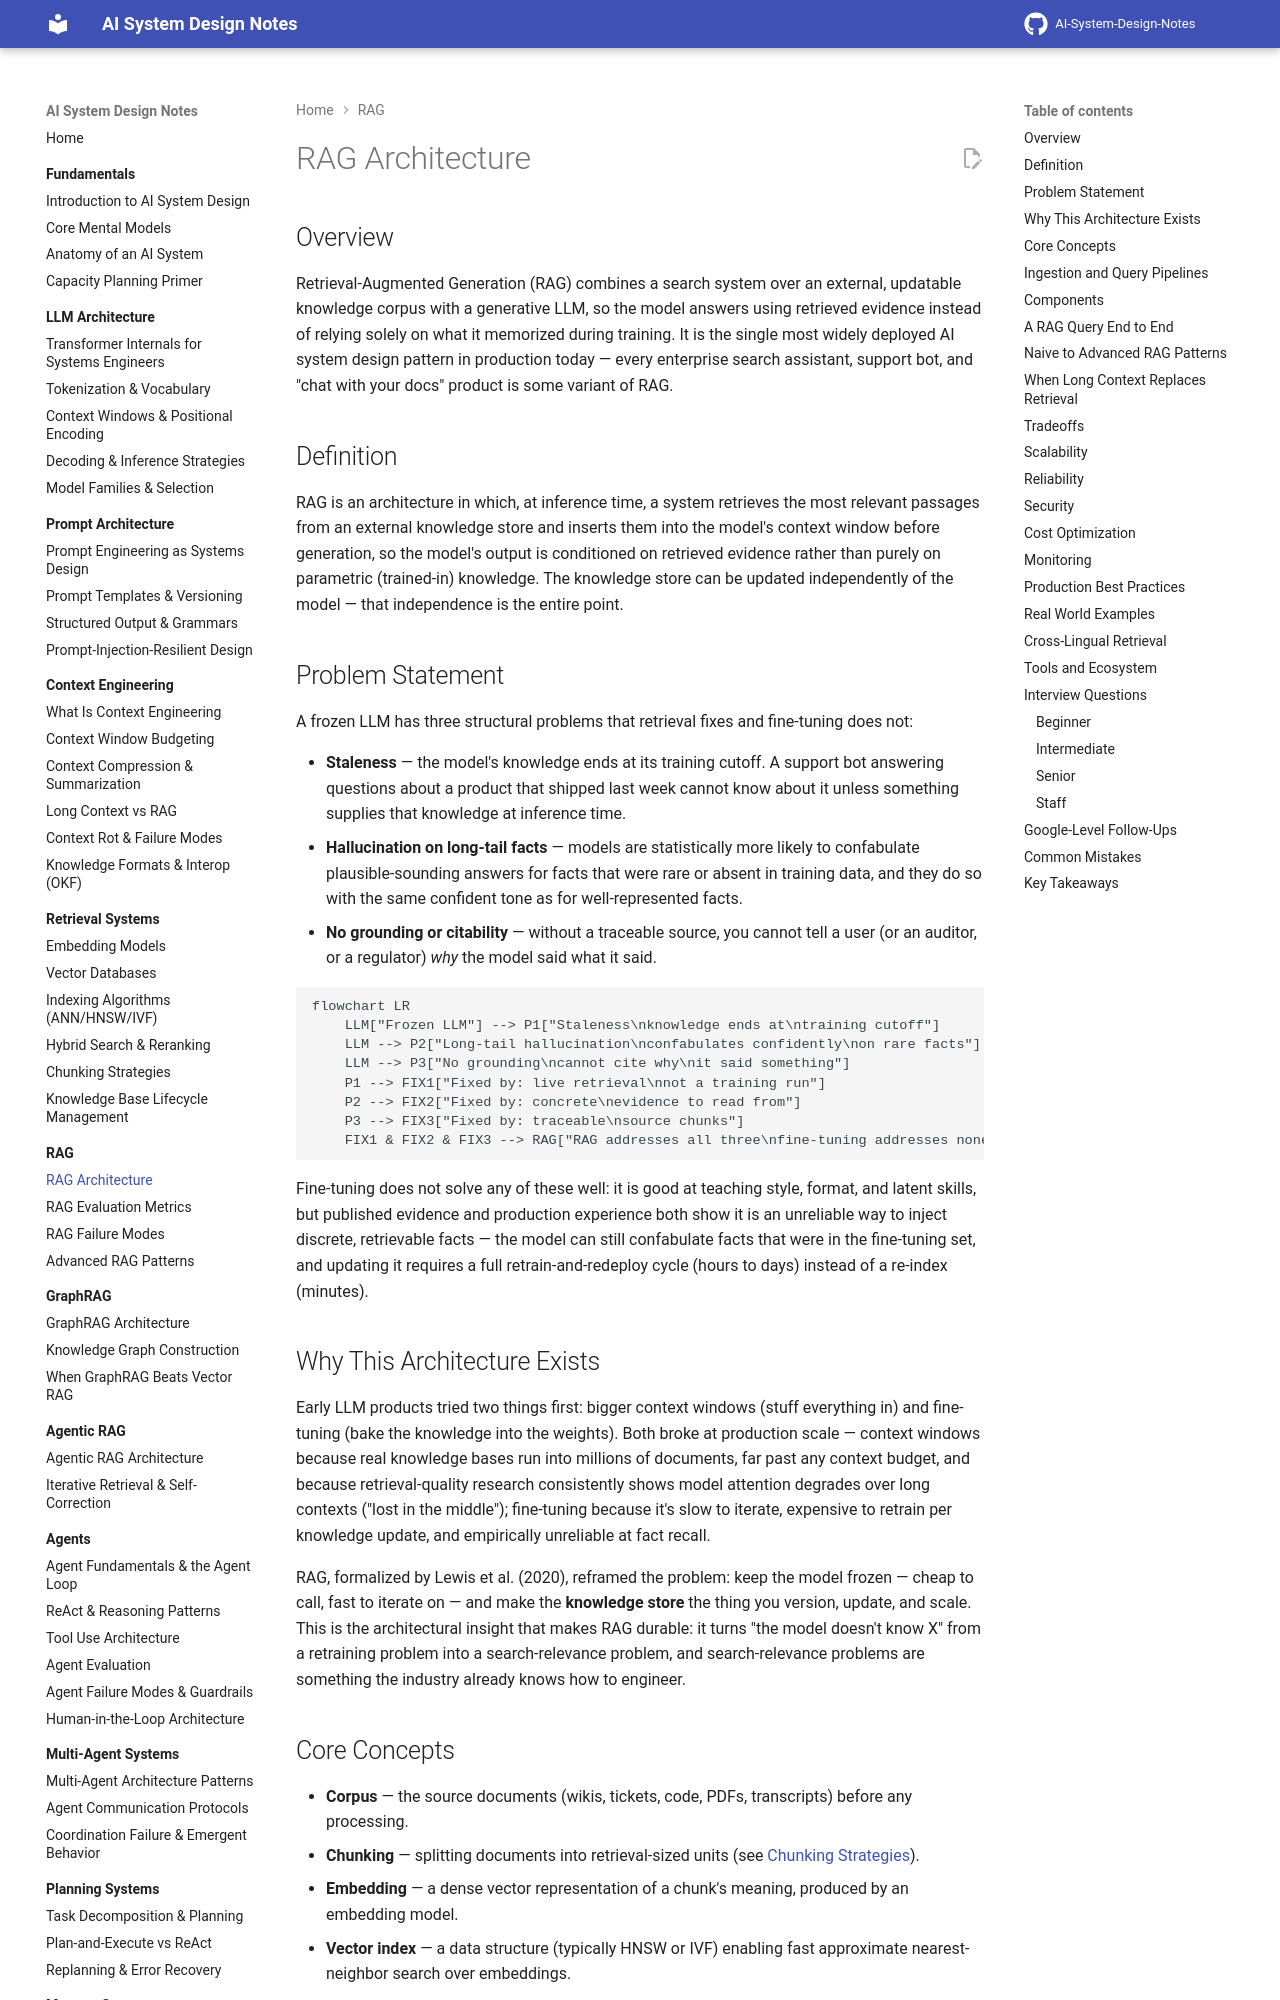

repository: GyanendraChaubey/AI-System-Design-Notes · page: 06-rag/01-rag-architecture/index.html · generator: mkdocs

# RAG Architecture

## Overview

Retrieval-Augmented Generation (RAG) combines a search system over an external, updatable knowledge corpus with a generative LLM, so the model answers using retrieved evidence instead of relying solely on what it memorized during training. It is the single most widely deployed AI system design pattern in production today — every enterprise search assistant, support bot, and "chat with your docs" product is some variant of RAG.

## Definition

RAG is an architecture in which, at inference time, a system retrieves the most relevant passages from an external knowledge store and inserts them into the model's context window before generation, so the model's output is conditioned on retrieved evidence rather than purely on parametric (trained-in) knowledge. The knowledge store can be updated independently of the model — that independence is the entire point.

## Problem Statement

A frozen LLM has three structural problems that retrieval fixes and fine-tuning does not:

- **Staleness** — the model's knowledge ends at its training cutoff. A support bot answering questions about a product that shipped last week cannot know about it unless something supplies that knowledge at inference time.
- **Hallucination on long-tail facts** — models are statistically more likely to confabulate plausible-sounding answers for facts that were rare or absent in training data, and they do so with the same confident tone as for well-represented facts.
- **No grounding or citability** — without a traceable source, you cannot tell a user (or an auditor, or a regulator) *why* the model said what it said.

```mermaid
flowchart LR
    LLM["Frozen LLM"] --> P1["Staleness\nknowledge ends at\ntraining cutoff"]
    LLM --> P2["Long-tail hallucination\nconfabulates confidently\non rare facts"]
    LLM --> P3["No grounding\ncannot cite why\nit said something"]
    P1 --> FIX1["Fixed by: live retrieval\nnot a training run"]
    P2 --> FIX2["Fixed by: concrete\nevidence to read from"]
    P3 --> FIX3["Fixed by: traceable\nsource chunks"]
    FIX1 & FIX2 & FIX3 --> RAG["RAG addresses all three\nfine-tuning addresses none reliably"]
```

Fine-tuning does not solve any of these well: it is good at teaching style, format, and latent skills, but published evidence and production experience both show it is an unreliable way to inject discrete, retrievable facts — the model can still confabulate facts that were in the fine-tuning set, and updating it requires a full retrain-and-redeploy cycle (hours to days) instead of a re-index (minutes).

## Why This Architecture Exists

Early LLM products tried two things first: bigger context windows (stuff everything in) and fine-tuning (bake the knowledge into the weights). Both broke at production scale — context windows because real knowledge bases run into millions of documents, far past any context budget, and because retrieval-quality research consistently shows model attention degrades over long contexts ("lost in the middle"); fine-tuning because it's slow to iterate, expensive to retrain per knowledge update, and empirically unreliable at fact recall.

RAG, formalized by Lewis et al. (2020), reframed the problem: keep the model frozen — cheap to call, fast to iterate on — and make the **knowledge store** the thing you version, update, and scale. This is the architectural insight that makes RAG durable: it turns "the model doesn't know X" from a retraining problem into a search-relevance problem, and search-relevance problems are something the industry already knows how to engineer.
